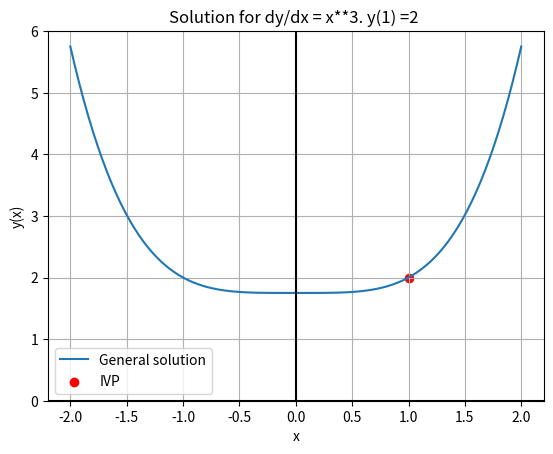

This chart was generated by the following Python code:
#Plotting ODE with IVP
#Find the solution of y' = x**3, y(1) = 2
#solve_ivp(fun, t_span, y0, t_eval).

import numpy as np
from scipy.integrate import solve_ivp
import matplotlib.pyplot as plt

#Define the ODE
def ode(x, y):
    return x**3

#Define the general solution
def f(t):
    return (t**4+7)/4


dom_x = (-2, 2) #Plotting the x-interval
t = np.linspace(-2,2,100)
y0 = 2 #Initial condition
x0 = 1
sol_ODE = solve_ivp(ode, dom_x, [y0], t_eval = np.linspace(-2,2,100))
gen_sol = f(t)

#Plotting
plt.title('Solution for dy/dx = x**3. y(1) =2 ')
plt.plot(t, gen_sol, label='General solution')
plt.scatter(x0, y0, color='red', label='IVP')
plt.xlabel('x')
plt.ylabel('y(x)')
plt.ylim(0,6)
plt.axhline(y=0, color='k')
plt.axvline(x=0, color='k')
plt.grid(True)
plt.legend()
plt.show()
